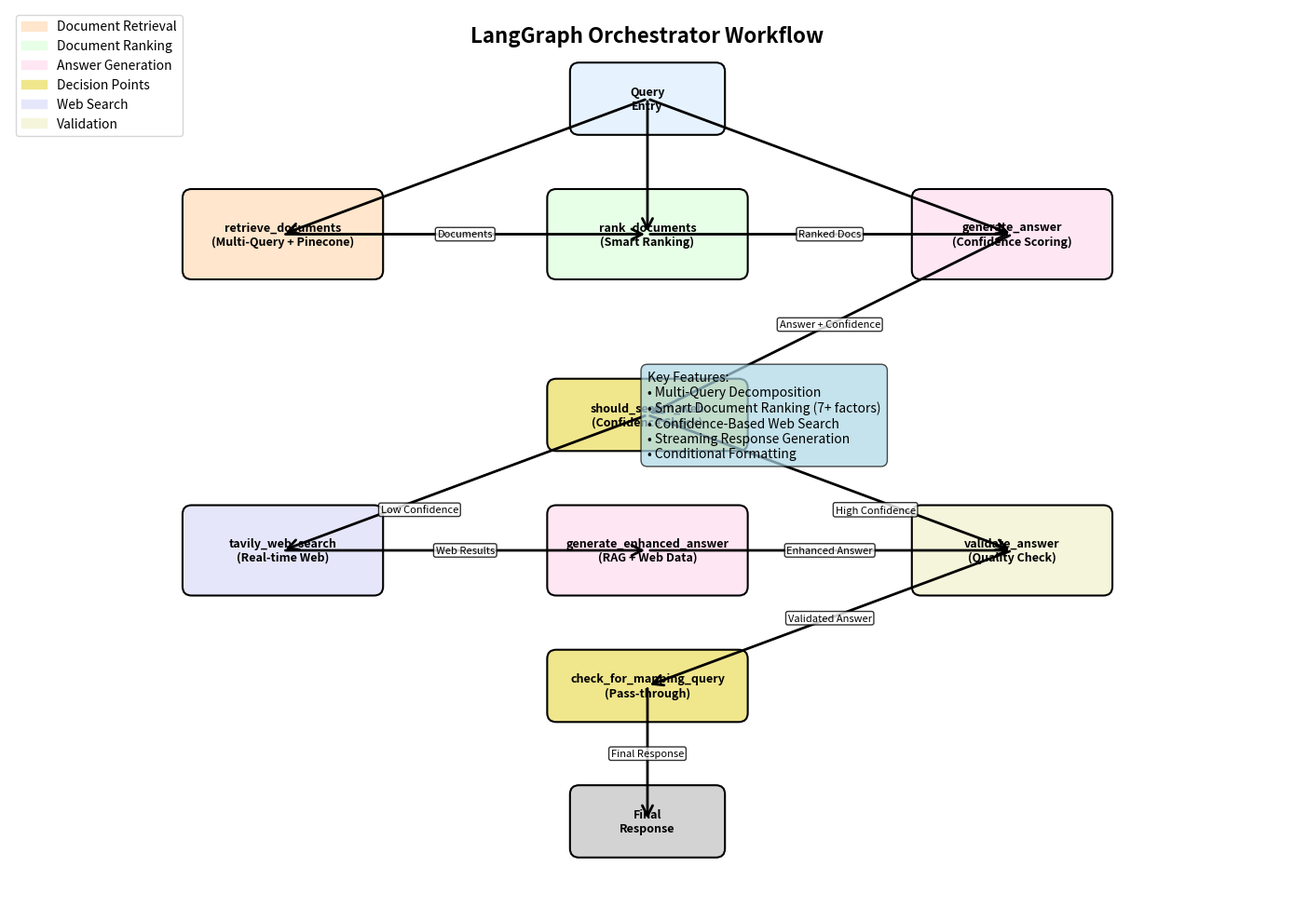

Source code (Python):
#!/usr/bin/env python3
"""
Generate LangGraph Workflow Diagram for Mineral Insights
"""

import matplotlib.pyplot as plt
import matplotlib.patches as patches
from matplotlib.patches import FancyBboxPatch, ConnectionPatch
import numpy as np

# Set up the figure
fig, ax = plt.subplots(1, 1, figsize=(14, 10))
ax.set_xlim(0, 14)
ax.set_ylim(0, 10)
ax.axis('off')

# Define colors
colors = {
    'entry': '#E6F3FF',      # Light blue for entry point
    'retrieval': '#FFE6CC',  # Light orange for retrieval
    'ranking': '#E6FFE6',    # Light green for ranking
    'generation': '#FFE6F3', # Light pink for generation
    'decision': '#F0E68C',   # Khaki for decision points
    'web_search': '#E6E6FA', # Lavender for web search
    'validation': '#F5F5DC', # Beige for validation
    'end': '#D3D3D3'         # Light gray for end
}

# Define nodes with positions and properties
nodes = {
    'entry': {'pos': (7, 9), 'size': (1.5, 0.6), 'text': 'Query\nEntry', 'color': colors['entry']},
    'retrieve': {'pos': (3, 7.5), 'size': (2, 0.8), 'text': 'retrieve_documents\n(Multi-Query + Pinecone)', 'color': colors['retrieval']},
    'rank': {'pos': (7, 7.5), 'size': (2, 0.8), 'text': 'rank_documents\n(Smart Ranking)', 'color': colors['ranking']},
    'generate': {'pos': (11, 7.5), 'size': (2, 0.8), 'text': 'generate_answer\n(Confidence Scoring)', 'color': colors['generation']},
    'decide': {'pos': (7, 5.5), 'size': (2, 0.6), 'text': 'should_search_web\n(Confidence Check)', 'color': colors['decision']},
    'web_search': {'pos': (3, 4), 'size': (2, 0.8), 'text': 'tavily_web_search\n(Real-time Web)', 'color': colors['web_search']},
    'enhanced': {'pos': (7, 4), 'size': (2, 0.8), 'text': 'generate_enhanced_answer\n(RAG + Web Data)', 'color': colors['generation']},
    'validate': {'pos': (11, 4), 'size': (2, 0.8), 'text': 'validate_answer\n(Quality Check)', 'color': colors['validation']},
    'mapping': {'pos': (7, 2.5), 'size': (2, 0.6), 'text': 'check_for_mapping_query\n(Pass-through)', 'color': colors['decision']},
    'end': {'pos': (7, 1), 'size': (1.5, 0.6), 'text': 'Final\nResponse', 'color': colors['end']}
}

# Draw nodes
for node_id, node in nodes.items():
    x, y = node['pos']
    width, height = node['size']
    
    # Create rounded rectangle
    bbox = FancyBboxPatch(
        (x - width/2, y - height/2), width, height,
        boxstyle="round,pad=0.1",
        facecolor=node['color'],
        edgecolor='black',
        linewidth=1.5
    )
    ax.add_patch(bbox)
    
    # Add text
    ax.text(x, y, node['text'], ha='center', va='center', 
            fontsize=9, fontweight='bold', wrap=True)

# Define arrows with labels
arrows = [
    ('entry', 'retrieve', ''),
    ('entry', 'rank', ''),
    ('entry', 'generate', ''),
    ('retrieve', 'rank', 'Documents'),
    ('rank', 'generate', 'Ranked Docs'),
    ('generate', 'decide', 'Answer + Confidence'),
    ('decide', 'web_search', 'Low Confidence'),
    ('decide', 'validate', 'High Confidence'),
    ('web_search', 'enhanced', 'Web Results'),
    ('enhanced', 'validate', 'Enhanced Answer'),
    ('validate', 'mapping', 'Validated Answer'),
    ('mapping', 'end', 'Final Response')
]

# Draw arrows
for start, end, label in arrows:
    start_pos = nodes[start]['pos']
    end_pos = nodes[end]['pos']
    
    # Calculate arrow direction and position
    dx = end_pos[0] - start_pos[0]
    dy = end_pos[1] - start_pos[1]
    
    # Draw arrow
    arrow = patches.FancyArrowPatch(
        start_pos, end_pos,
        arrowstyle='->',
        mutation_scale=20,
        color='black',
        linewidth=2
    )
    ax.add_patch(arrow)
    
    # Add label if present
    if label:
        mid_x = (start_pos[0] + end_pos[0]) / 2
        mid_y = (start_pos[1] + end_pos[1]) / 2
        
        # Offset label position
        if 'Low Confidence' in label:
            mid_x -= 0.5
            mid_y -= 0.3
        elif 'High Confidence' in label:
            mid_x += 0.5
            mid_y -= 0.3
        
        ax.text(mid_x, mid_y, label, ha='center', va='center', 
                fontsize=8, bbox=dict(boxstyle="round,pad=0.2", 
                facecolor='white', alpha=0.8))

# Add title
ax.text(7, 9.7, 'LangGraph Orchestrator Workflow', 
        ha='center', va='center', fontsize=16, fontweight='bold')

# Add legend
legend_elements = [
    patches.Patch(color=colors['retrieval'], label='Document Retrieval'),
    patches.Patch(color=colors['ranking'], label='Document Ranking'),
    patches.Patch(color=colors['generation'], label='Answer Generation'),
    patches.Patch(color=colors['decision'], label='Decision Points'),
    patches.Patch(color=colors['web_search'], label='Web Search'),
    patches.Patch(color=colors['validation'], label='Validation')
]

ax.legend(handles=legend_elements, loc='upper left', bbox_to_anchor=(0, 1))

# Add key features box
features_text = """Key Features:
• Multi-Query Decomposition
• Smart Document Ranking (7+ factors)
• Confidence-Based Web Search
• Streaming Response Generation
• Conditional Formatting"""

ax.text(0.5, 0.5, features_text, transform=ax.transAxes, 
        fontsize=10, verticalalignment='bottom',
        bbox=dict(boxstyle="round,pad=0.5", facecolor='lightblue', alpha=0.7))

plt.tight_layout()
plt.savefig('langgraph_workflow_diagram.png', dpi=300, bbox_inches='tight')
plt.close()

print("✅ LangGraph workflow diagram generated: langgraph_workflow_diagram.png")
